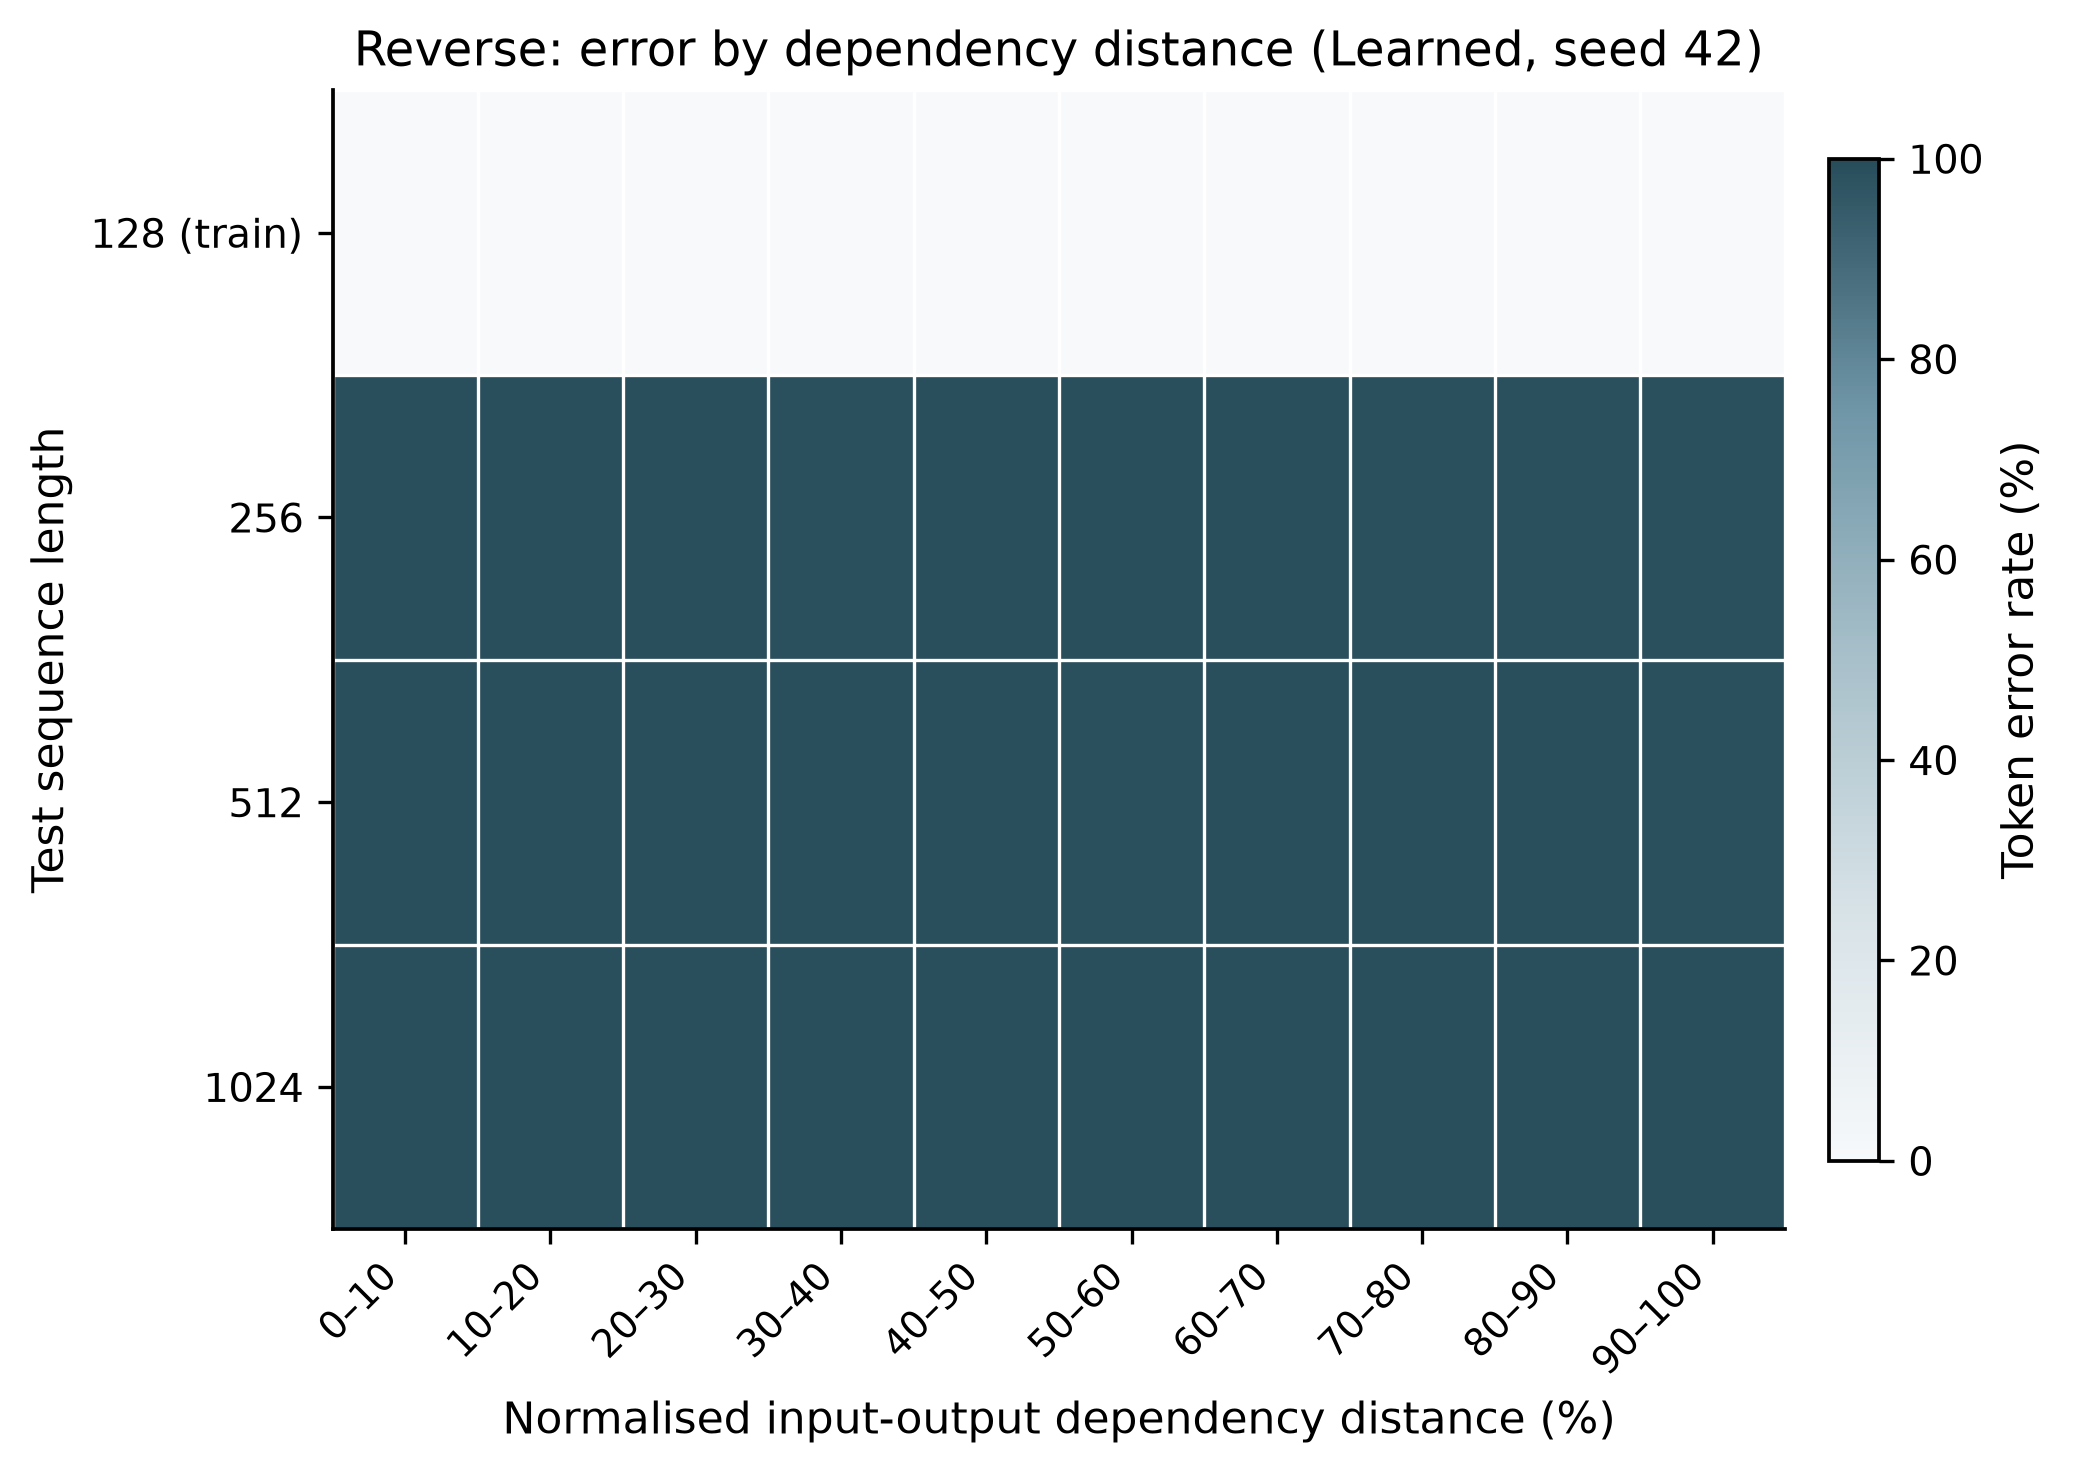

The data file committed next to this chart (first rows):
Task, Positional Encoding, Encoding Label, Seed, Train Length, Test Length, Distance Bin, Distance Start (%), Distance End (%), Token Count, Error Count, Error Rate (%)
reverse, learned, Learned, 42, 128, 128, 0, 0, 10, 12000, 0, 0.0
reverse, learned, Learned, 42, 128, 128, 1, 10, 20, 14000, 0, 0.0
reverse, learned, Learned, 42, 128, 128, 2, 20, 30, 12000, 0, 0.0
reverse, learned, Learned, 42, 128, 128, 3, 30, 40, 12000, 0, 0.0
reverse, learned, Learned, 42, 128, 128, 4, 40, 50, 14000, 0, 0.0
reverse, learned, Learned, 42, 128, 128, 5, 50, 60, 12000, 0, 0.0
reverse, learned, Learned, 42, 128, 128, 6, 60, 70, 12000, 0, 0.0
reverse, learned, Learned, 42, 128, 128, 7, 70, 80, 14000, 0, 0.0
reverse, learned, Learned, 42, 128, 128, 8, 80, 90, 12000, 0, 0.0
reverse, learned, Learned, 42, 128, 128, 9, 90, 100, 14000, 0, 0.0
reverse, learned, Learned, 42, 128, 256, 0, 0, 10, 26000, 25698, 98.84
reverse, learned, Learned, 42, 128, 256, 1, 10, 20, 24000, 23726, 98.86
reverse, learned, Learned, 42, 128, 256, 2, 20, 30, 26000, 25720, 98.92
reverse, learned, Learned, 42, 128, 256, 3, 30, 40, 26000, 25677, 98.76
reverse, learned, Learned, 42, 128, 256, 4, 40, 50, 26000, 25709, 98.88
reverse, learned, Learned, 42, 128, 256, 5, 50, 60, 24000, 23740, 98.92
reverse, learned, Learned, 42, 128, 256, 6, 60, 70, 26000, 25700, 98.85
reverse, learned, Learned, 42, 128, 256, 7, 70, 80, 26000, 25650, 98.65
reverse, learned, Learned, 42, 128, 256, 8, 80, 90, 26000, 25620, 98.54
reverse, learned, Learned, 42, 128, 256, 9, 90, 100, 26000, 25654, 98.67
reverse, learned, Learned, 42, 128, 512, 0, 0, 10, 52000, 51438, 98.92
reverse, learned, Learned, 42, 128, 512, 1, 10, 20, 50000, 49437, 98.87
reverse, learned, Learned, 42, 128, 512, 2, 20, 30, 52000, 51432, 98.91
reverse, learned, Learned, 42, 128, 512, 3, 30, 40, 50000, 49417, 98.83
reverse, learned, Learned, 42, 128, 512, 4, 40, 50, 52000, 51414, 98.87
reverse, learned, Learned, 42, 128, 512, 5, 50, 60, 50000, 49400, 98.8
reverse, learned, Learned, 42, 128, 512, 6, 60, 70, 52000, 51407, 98.86
reverse, learned, Learned, 42, 128, 512, 7, 70, 80, 50000, 49458, 98.92
reverse, learned, Learned, 42, 128, 512, 8, 80, 90, 52000, 51453, 98.95
reverse, learned, Learned, 42, 128, 512, 9, 90, 100, 52000, 51372, 98.79
reverse, learned, Learned, 42, 128, 1024, 0, 0, 10, 102000, 100914, 98.94
reverse, learned, Learned, 42, 128, 1024, 1, 10, 20, 102000, 100906, 98.93
reverse, learned, Learned, 42, 128, 1024, 2, 20, 30, 102000, 100940, 98.96
reverse, learned, Learned, 42, 128, 1024, 3, 30, 40, 104000, 102813, 98.86
reverse, learned, Learned, 42, 128, 1024, 4, 40, 50, 102000, 100906, 98.93
reverse, learned, Learned, 42, 128, 1024, 5, 50, 60, 102000, 100897, 98.92
reverse, learned, Learned, 42, 128, 1024, 6, 60, 70, 102000, 100872, 98.89
reverse, learned, Learned, 42, 128, 1024, 7, 70, 80, 102000, 100898, 98.92
reverse, learned, Learned, 42, 128, 1024, 8, 80, 90, 102000, 100864, 98.89
reverse, learned, Learned, 42, 128, 1024, 9, 90, 100, 104000, 102880, 98.92
